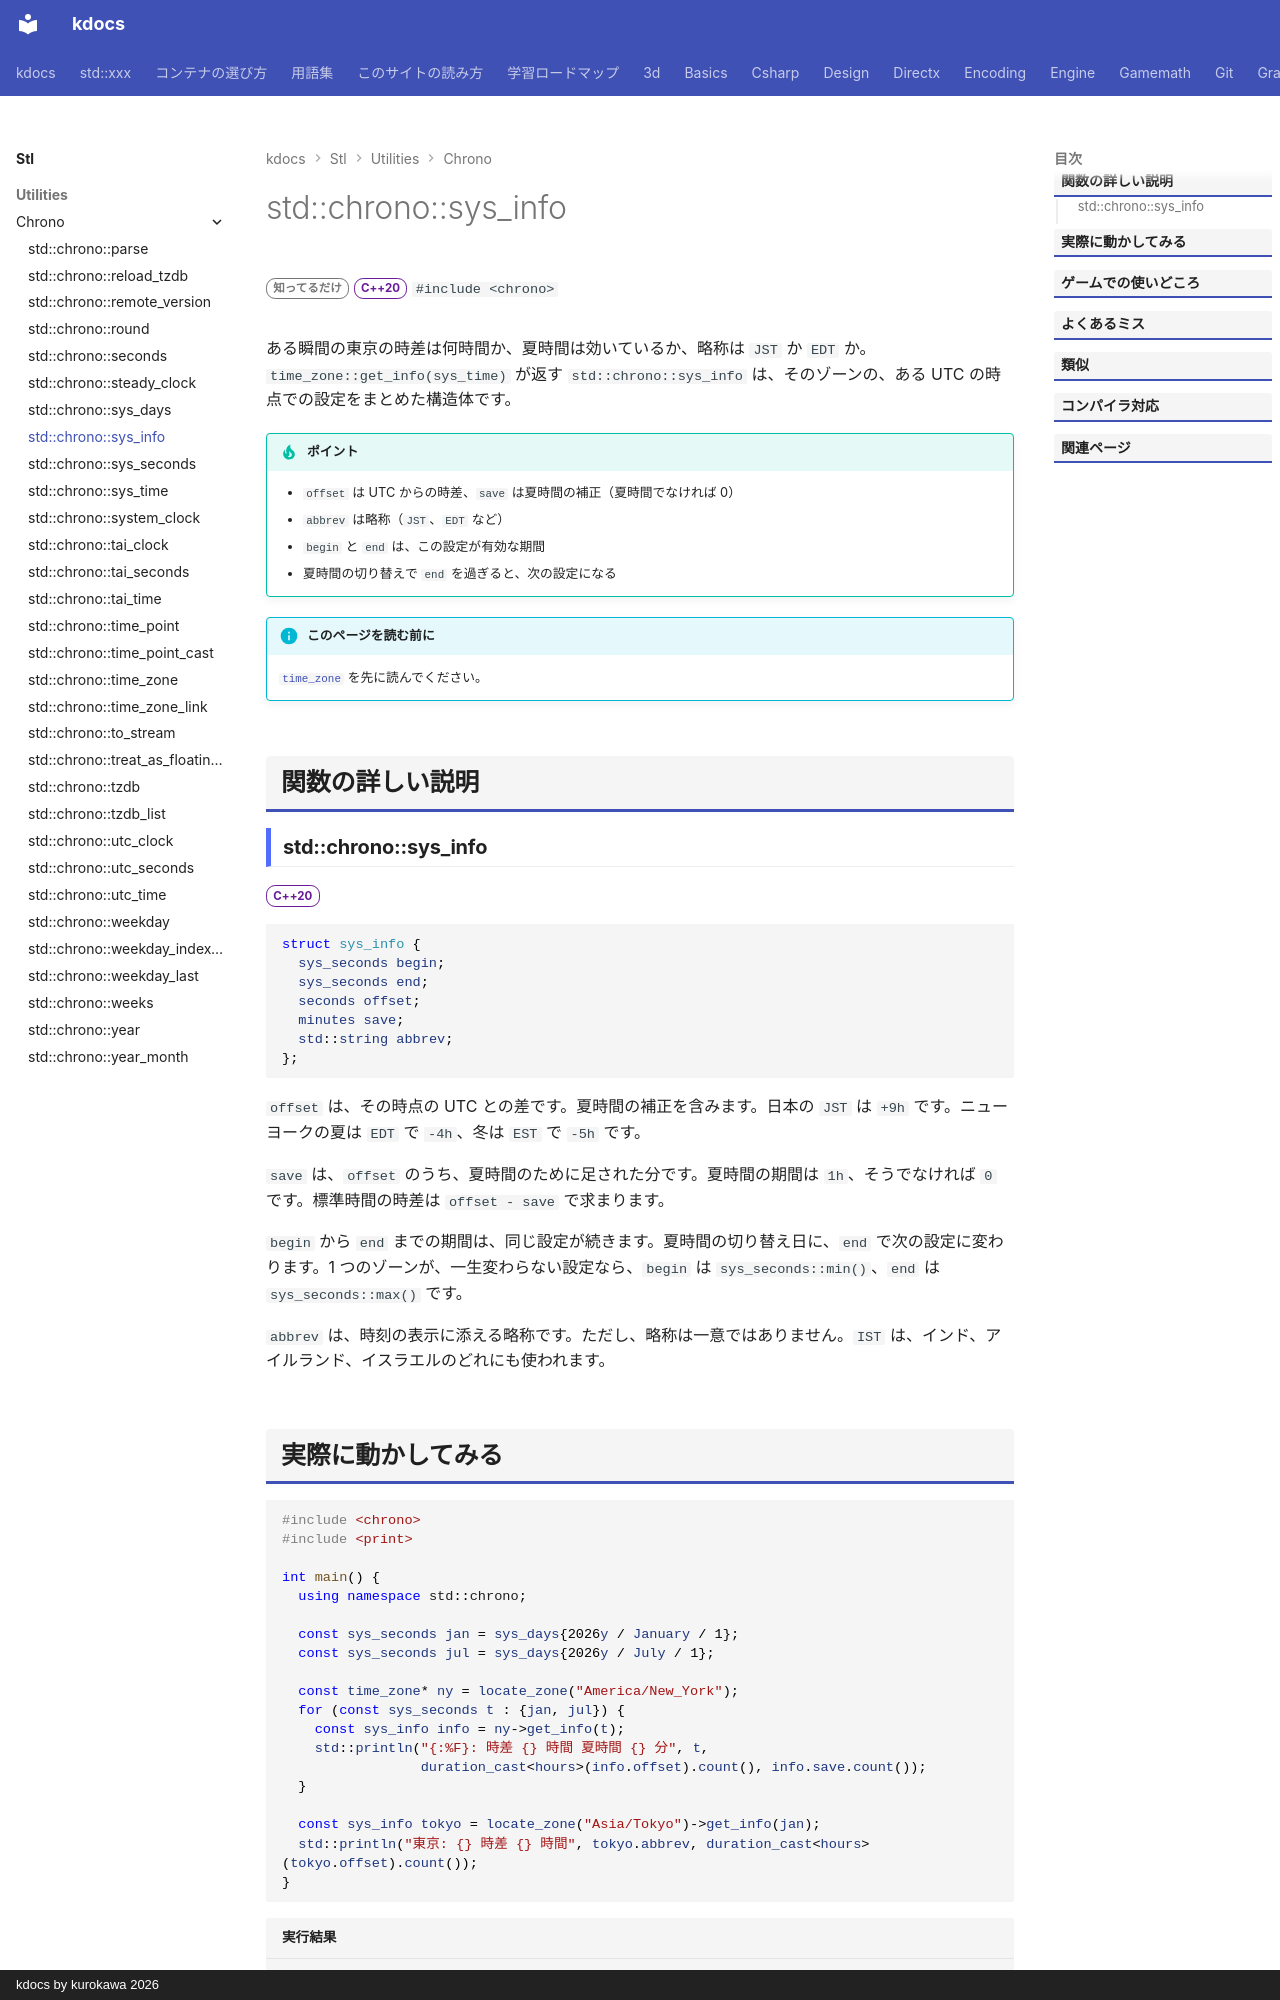

repository: qwzxdf/kdocs · page: stl/utilities/chrono/sys_info/index.html · generator: mkdocs · copyright: kdocs by kurokawa 2026

---
title: std::chrono::sys_info
summary: "ある UTC の時点での、時差・夏時間・略称の情報。"
order: 900
group: 時間（std::chrono）
tags:
  - ユーティリティ
---

# std::chrono::sys_info

<div class="page-badges" markdown>
<span class="rank rank-rare">知ってるだけ</span>
<span class="ver ver-20">C++20</span>
`#include <chrono>`
</div>

ある瞬間の東京の時差は何時間か、夏時間は効いているか、略称は `JST` か `EDT` か。`time_zone::get_info(sys_time)` が返す `std::chrono::sys_info` は、そのゾーンの、ある UTC の時点での設定をまとめた構造体です。

!!! tip "ポイント"
    - `offset` は UTC からの時差、`save` は夏時間の補正（夏時間でなければ 0）
    - `abbrev` は略称（`JST`、`EDT` など）
    - `begin` と `end` は、この設定が有効な期間
    - 夏時間の切り替えで `end` を過ぎると、次の設定になる

!!! info "このページを読む前に"
    [`time_zone`](time_zone.md) を先に読んでください。

## 関数の詳しい説明

### std::chrono::sys_info {#sys_info}

<span class="ver ver-20">C++20</span>

```cpp
struct sys_info {
  sys_seconds begin;
  sys_seconds end;
  seconds offset;
  minutes save;
  std::string abbrev;
};
```

`offset` は、その時点の UTC との差です。夏時間の補正を含みます。日本の `JST` は `+9h` です。ニューヨークの夏は `EDT` で `-4h`、冬は `EST` で `-5h` です。

`save` は、`offset` のうち、夏時間のために足された分です。夏時間の期間は `1h`、そうでなければ `0` です。標準時間の時差は `offset - save` で求まります。

`begin` から `end` までの期間は、同じ設定が続きます。夏時間の切り替え日に、`end` で次の設定に変わります。1 つのゾーンが、一生変わらない設定なら、`begin` は `sys_seconds::min()`、`end` は `sys_seconds::max()` です。

`abbrev` は、時刻の表示に添える略称です。ただし、略称は一意ではありません。`IST` は、インド、アイルランド、イスラエルのどれにも使われます。
